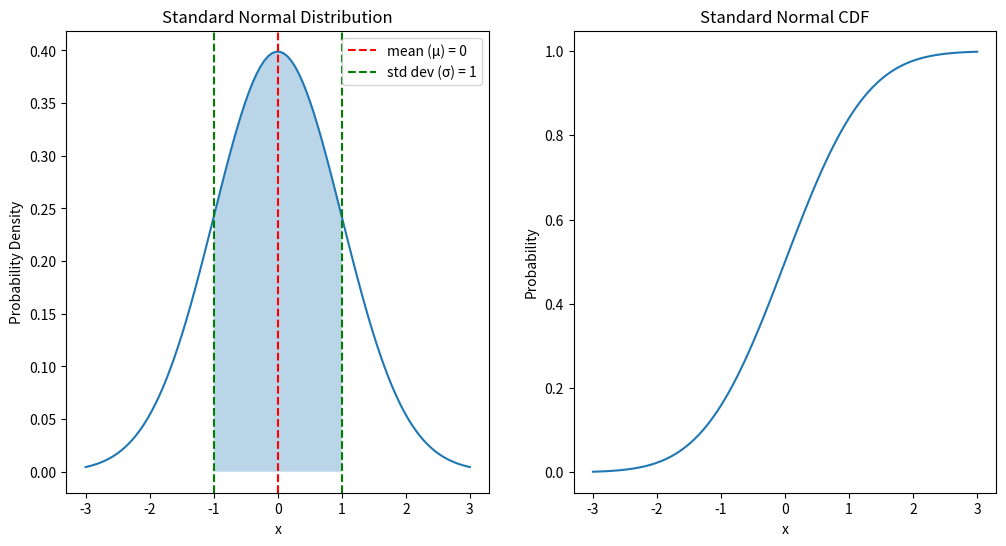

The matplotlib source for this figure:
import matplotlib.pyplot as plt
import numpy as np
from scipy.stats import norm


def plot_standard_normal_distribution(ax):
    # Create a range of x values from -3 to 3
    """
    Plots the standard normal distribution (Gaussian distribution or bell curve)
    from -3 to 3.

    The plot shows the probability density function (PDF) of the standard
    normal distribution, which is a continuous probability distribution with
    a mean of 0 and a standard deviation of 1. The x-axis represents the
    values of the random variable, and the y-axis represents the
    corresponding probability densities.

    The plot also annotates the mean (μ) and standard deviation (σ) of the
    distribution with dashed red and green lines, respectively.

    The plot is displayed using matplotlib's pyplot interface.
    
    param ax: The axis object on which to plot the distribution.
    
    return: None
    """
    x = np.linspace(-3, 3, 100)

    # Calculate the corresponding y values using the standard normal
    # distribution formula
    y = norm.pdf(x)

    # Create the plot
    ax.plot(x, y)

    # Add title and labels
    ax.set_title("Standard Normal Distribution")
    ax.set_xlabel("x")
    ax.set_ylabel("Probability Density")

    # Fill the area from -1 to 1
    ax.fill_between(x, y, where=(x >= -1) & (x <= 1), alpha=0.3)

    # Annotate the mean (μ) and standard deviation (σ)
    mu = 0
    sigma = 1
    ax.axvline(x=mu, color="red", linestyle="--", label=f"mean (μ) = {mu}")
    ax.axvline(
        x=mu + sigma, color="green", linestyle="--", label=f"std dev (σ) = {sigma}"
    )
    ax.axvline(x=mu - sigma, color="green", linestyle="--")

    # Add legend
    ax.legend()

def plot_standard_cdf_normal_distribution(ax):
    """
    Plots the cumulative distribution function (CDF) of the standard
    normal distribution from -3 to 3.

    The plot shows the cumulative probability that a standard normal
    random variable is less than or equal to a given value on the x-axis.
    The y-axis represents the cumulative probability values.

    The plot is displayed using matplotlib's pyplot interface.
    
    param ax: The axis object on which to plot the CDF.
    
    return: None
    
    """

    x = np.linspace(-3, 3, 100)

    # Calculate the corresponding y values using the standard normal
    # distribution formula
    y = norm.cdf(x)

    # Create the plot
    ax.plot(x, y)  

    # Add title and labels
    ax.set_title("Standard Normal CDF")    
    ax.set_xlabel("x")
    ax.set_ylabel("Probability")   

def plot_standard_normal_cdf():
    # Create a range of x values from -3 to 3
    """
    Plots the standard normal distribution and its cumulative distribution
    function (CDF) from -3 to 3.

    The plot on the left shows the probability density function (PDF) of the
    standard normal distribution, which is a continuous probability
    distribution with a mean of 0 and a standard deviation of 1. The x-axis
    represents the values of the random variable, and the y-axis represents the
    corresponding probability densities.

    The plot on the right shows the cumulative distribution function (CDF) of
    the standard normal distribution, which gives the cumulative probability
    that a standard normal random variable is less than or equal to a given
    value on the x-axis. The y-axis represents the cumulative probability
    values.

    The plot is displayed using matplotlib's pyplot interface.

    return: None
    """
    _, (ax1, ax2) = plt.subplots(1, 2, figsize=(12, 6))
    plot_standard_normal_distribution(ax1)
    plot_standard_cdf_normal_distribution(ax2)
    
    # Display the plot
    plt.show()

# Call the function to plot the standard normal CDF
plot_standard_normal_cdf()


# Flip a coin 400 times (p = 1/2:** This indicates that 
# fair coin is flipped 400 times, with the probability of getting 
#heads (p) being  0.5. Using the normal distribvution we can calculate  
# the probability of getting between 190 and 230 heads in the 400 flips.
# The equation P(X = 190) + P(X = 191) + ... + P(X = 229) + P(X = 230)
# shows the exact way to calculate the probability. It involves summing 
# the probabilities of getting exactly 190 heads, 191 heads, and so on, 
# up to 230 heads. This calculation can be quite tedious.
# Instead, we can use the normal distribution to calculate the probability
# of getting between 190 and 230 heads in the 400 flips.

# Provide a pytynon function to illustrate the use of the normal distribution

def calculate_probability(n, p, lower, upper):
    # Define the parameters
    """
    Calculate the probability of getting a certain number of successes
    in `n` independent trials, each with probability of success `p`.

    Parameters
    ----------
    n : int
        The number of independent trials.
    p : float
        The probability of success in each trial.
    lower : int
        The lower bound of the range of interest.
    upper : int
        The upper bound of the range of interest.

    Returns
    -------
    float
        The probability of getting between `lower_bound` and `upper_bound`
        successes in the `n` trials.

    Notes
    -----
    This function uses the normal distribution to approximate the
    probability. The approximation is close for large `n` and `p` not
    close to 0 or 1.
    """
    mean = n * p  # mean of the normal distribution
    std_dev = np.sqrt(n * p * (1 - p))  # standard deviation of the normal distribution

    # Define the range of interest
    # Standardize the bounds
    lower_bound_std = (lower - mean) / std_dev
    upper_bound_std = (upper - mean) / std_dev

    # Calculate the probability using the normal distribution
    return norm.cdf(upper_bound_std) - norm.cdf(lower_bound_std)


trials = 400
success = 0.5
lower_bound = 190
upper_bound = 230
probability = calculate_probability(trials, success, lower_bound, upper_bound)

print(
    f"The probability of getting between {lower_bound} and {upper_bound} "
    f"heads is approximately {probability:.4f}"
)
